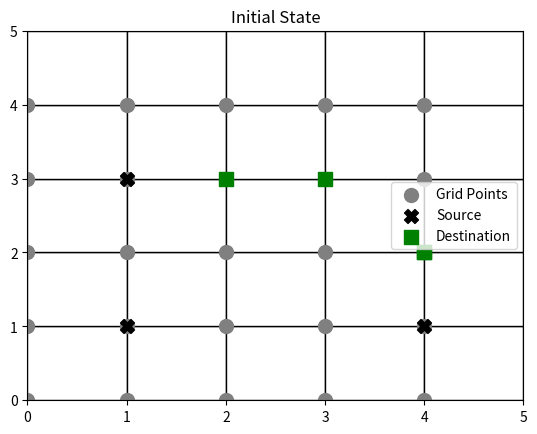
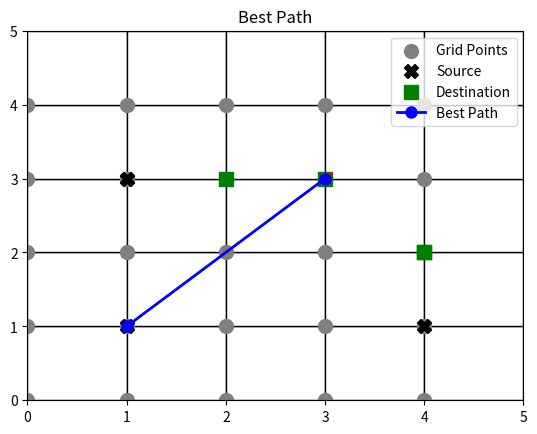
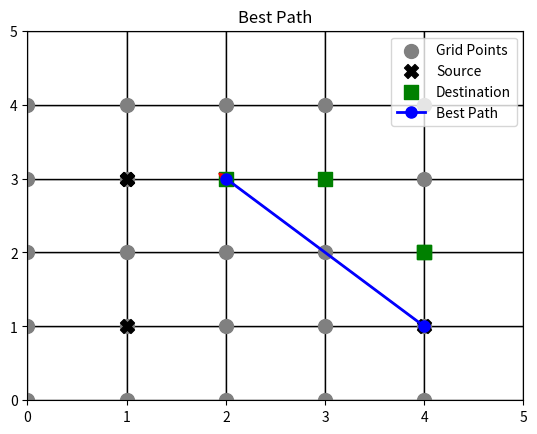
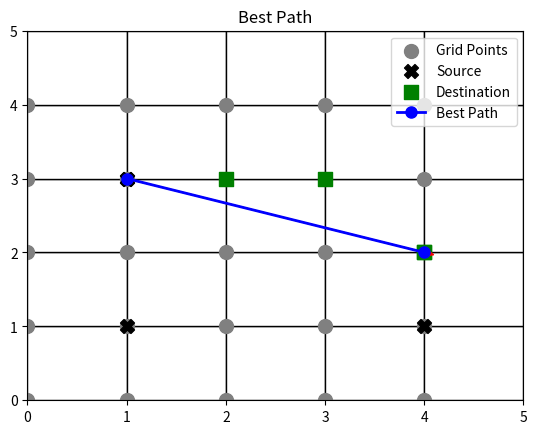

These figures' Python source, in order:
import numpy as np
import heapq
import matplotlib.pyplot as plt
import matplotlib.patches as patches


# Algorithm that chooses the best neighbouring node for a vehicle to proceed to
def bnart(vehicle, road_map):
    source = vehicle['source']
    destination = vehicle['destination']

def get_coordinates(node_index, road_map):
    num_rows = len(road_map)
    num_cols = len(road_map[0])
    
    row = node_index // num_cols
    col = node_index % num_cols
    
    return road_map[row][col]

def convert_path_to_coordinates(path, road_map):
    coordinates_path = [get_coordinates(node_index, road_map) for node_index in path]
    return coordinates_path

# Calculating the Euclidean distance between two coordinates 
# Function to calculate the shortest time using Dijkstra's algorithm
def calculate_shortest_time_dijkstra(graph, start, end):
    shortest_times = {node: float('inf') for node in graph}
    shortest_times[start] = 0
    previous_nodes = {}
    nodes = set(graph)

    while nodes:
        current_node = min(nodes, key=lambda node: shortest_times[node])
        nodes.remove(current_node)
        if shortest_times[current_node] == float('inf'):
            break
        for neighbor, distance in graph[current_node].items():
            potential_time = shortest_times[current_node] + distance
            if potential_time < shortest_times[neighbor]:
                shortest_times[neighbor] = potential_time
                previous_nodes[neighbor] = current_node

    path, current_node = [], end
    while current_node in previous_nodes:
        path.insert(0, current_node)
        current_node = previous_nodes[current_node]
    if path:
        path.insert(0, start)
        return path, shortest_times[end]
    else:
        return None, None
    
# # Calculating the Euclidean distance between two coordinates 
def calculate_distance(coord1, coord2):
    x1, y1 = coord1
    x2, y2 = coord2
    return np.sqrt((x2 - x1) ** 2 + (y2 - y1) ** 2)

# Function to obtain node indices for given coordinates
def get_node_indices(coordinates, road_map):
    node_indices = []
    for (x, y) in coordinates:
        for i, row in enumerate(road_map):
            for j, (coord_x, coord_y) in enumerate(row):
                if (x, y) == (coord_x, coord_y):
                    node_indices.append(i * len(row) + j)
    return node_indices

def visualize_grid_with_points(road_map, vehicles):
    fig, ax = plt.subplots()

    # Plot grid lines
    for i in range(len(road_map)):
        for j in range(len(road_map[0])):
            ax.add_patch(patches.Rectangle((i, j), 1, 1, linewidth=1, edgecolor='black', facecolor='white'))

    # Scatter plot for points
    all_points = [(i, j) for row in road_map for i, j in row]
    x, y = zip(*all_points)
    ax.scatter(x, y, c='gray', marker='o', s=100, label='Grid Points')

    # Plot vehicles
    for vehicle in vehicles:
        source = vehicle['source']
        destination = vehicle['destination']

        # Add vehicle points to the scatter plot
        vehicle_points = [source]
        vx, vy = zip(*vehicle_points)
        ax.scatter(vx, vy, c='black', marker='X', s=100)

        destination_points = [destination]
        vx, vy = zip(*destination_points)
        ax.scatter(vx, vy, c='green', marker='s', s=100)

    ax.scatter(vx, vy, c='black', marker='X', s=100, label="Source")
    ax.scatter(vx, vy, c='green', marker='s', s=100, label="Destination")
    plt.xlim(0, len(road_map))
    plt.ylim(0, len(road_map[0]))
    plt.legend()
    plt.title('Initial State')
    plt.show()

def visualize_grid_with_arrows(road_map, vehicles, best_path_coordinates):
    fig, ax = plt.subplots()

    # Plot grid lines
    for i in range(len(road_map)):
        for j in range(len(road_map[0])):
            ax.add_patch(patches.Rectangle((i, j), 1, 1, linewidth=1, edgecolor='black', facecolor='white'))

    # Scatter plot for points
    all_points = [(i, j) for row in road_map for i, j in row]
    x, y = zip(*all_points)
    ax.scatter(x, y, c='gray', marker='o', s=100, label='Grid Points')

    # Plot vehicles
    for vehicle in vehicles:
        source = vehicle['source']
        destination = vehicle['destination']

        # Add vehicle points to the scatter plot
        source_points = [source]
        sx, sy = zip(*source_points)
        ax.scatter(sx, sy, c='black', marker='X', s=100)

        destination_points = [destination]
        dx, dy = zip(*destination_points)
        ax.scatter(dx, dy, c='green', marker='s', s=100)

    ax.scatter(sx, sy, c='black', marker='X', s=100, label="Source")
    ax.scatter(dx, dy, c='green', marker='s', s=100, label="Destination")

    # Plot best path
    path_coordinates = np.array(best_path_coordinates)
    ax.plot(path_coordinates[:, 0], path_coordinates[:, 1], marker='o', color='blue', markersize=8, linewidth=2, label='Best Path')

    # Plot arrows to represent movement
    for i in range(len(best_path_coordinates) - 1):
        dx = best_path_coordinates[i + 1][0] - best_path_coordinates[i][0]
        dy = best_path_coordinates[i + 1][1] - best_path_coordinates[i][1]
        ax.arrow(best_path_coordinates[i][0], best_path_coordinates[i][1], dx, dy, head_width=0.1, head_length=0.1, fc='red', ec='red')

    
    plt.xlim(0, len(road_map))
    plt.ylim(0, len(road_map[0]))
    plt.legend()
    plt.title("Best Path")
    plt.show()


def main():
    

    road_map = [
        [(0, 4), (1, 0), (2, 0), (3, 0), (4, 0)],
        [(0, 3), (1, 1), (2, 1), (3, 1), (4, 1)],
        [(0, 2), (1, 2), (2, 2), (3, 2), (4, 2)],
        [(0, 1), (1, 3), (2, 3), (3, 3), (4, 3)],
        [(0, 0), (1, 4), (2, 4), (3, 4), (4, 4)]
    ]

    # Define the vehicles as sources and destinations with coordinates. source = starting point, destination = end point
    vehicles = [
        {'source': (1, 1), 'destination': (3, 3)},
        {'source': (4, 1), 'destination': (2, 3)},
        {'source': (1, 3), 'destination': (4, 2)}

        # Add more vehicles with source and destination coordinates as needed
    ]

    # Visualize the grid and vehicles
    visualize_grid_with_points(road_map, vehicles) 
    
    # Create a distance matrix based on the Euclidean distances between coordinates
    num_nodes = len(road_map) * len(road_map[0])
    distance_matrix = np.zeros((num_nodes, num_nodes))

    graph = {}

    for i in range(num_nodes):
        for j in range(i + 1, num_nodes):
            if i not in graph:
                graph[i] = {}
            if j not in graph:
                graph[j] = {}
            graph[i][j] = distance_matrix[i][j]
            graph[j][i] = distance_matrix[j][i]

    for i in range(num_nodes):
        for j in range(i + 1, num_nodes):
            coord1 = road_map[i // 5][i % 5]
            coord2 = road_map[j // 5][j % 5]
            # Calculate the distance
            distance = calculate_distance(coord1, coord2)
            # Round the distance to one decimal place
            rounded_distance = round(distance, 1)
            # Assign the rounded distance to the matrix
            distance_matrix[i][j] = rounded_distance
            distance_matrix[j][i] = rounded_distance
            # Update the graph with the distances
            graph[i][j] = rounded_distance
            graph[j][i] = rounded_distance

    # Print the road map
    for row in road_map:
        print(row)
        
    print(vehicles)

    # Loop through each vehicle and calculate the shortest time and path using Dijkstra's algorithm
    for i, vehicle in enumerate(vehicles):
        source_node = get_node_indices([vehicle['source']], road_map)[0]
        destination_node = get_node_indices([vehicle['destination']], road_map)[0]
        
        # Call the function to calculate shortest times using Dijkstra's algorithm
        path, shortest_time = calculate_shortest_time_dijkstra(graph, source_node, destination_node)
        
        best_path_coord = convert_path_to_coordinates(path, road_map)

        # Print the result for each vehicle
        if path is not None:
            print(f"Vehicle {i + 1}: Shortest Time = {shortest_time:.1f}")
            print("Path Taken:", best_path_coord)
        else:
            print(f"Vehicle {i + 1}: No path found")

        visualize_grid_with_arrows(road_map, vehicles, best_path_coord)

if __name__ == "__main__":
    main()